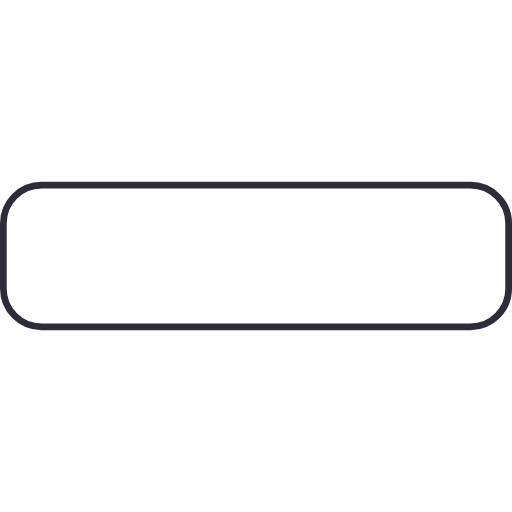
t = 0.00 s
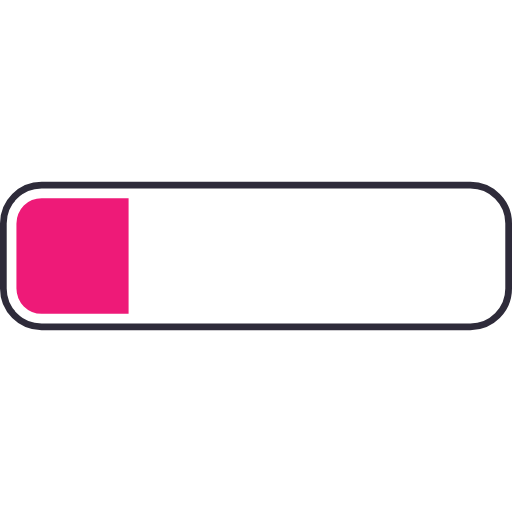
t = 0.09 s
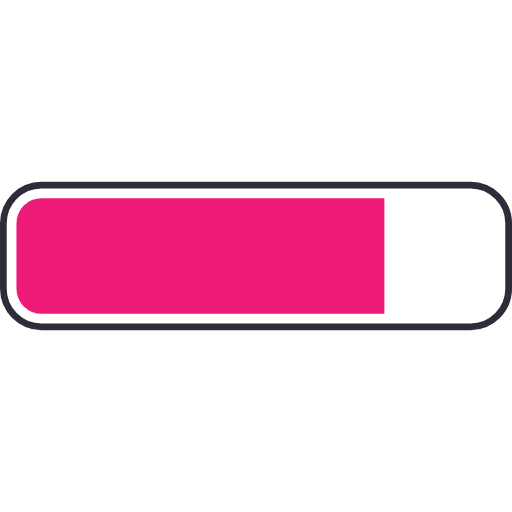
t = 0.27 s
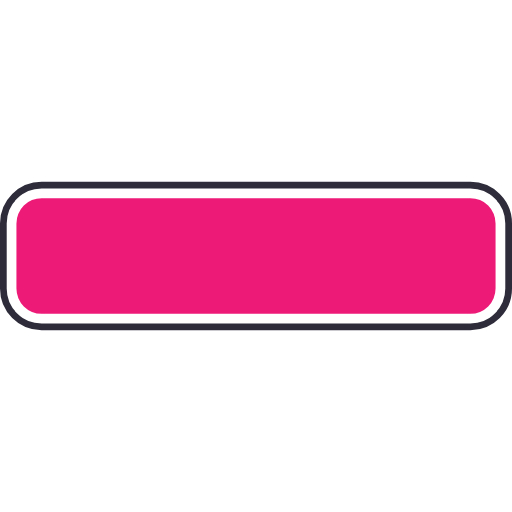
t = 0.36 s
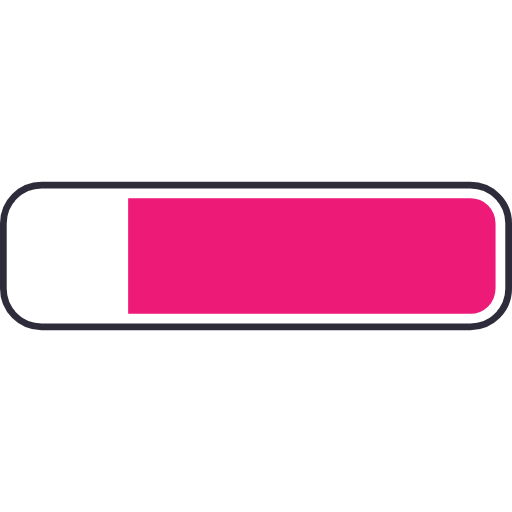
t = 0.45 s
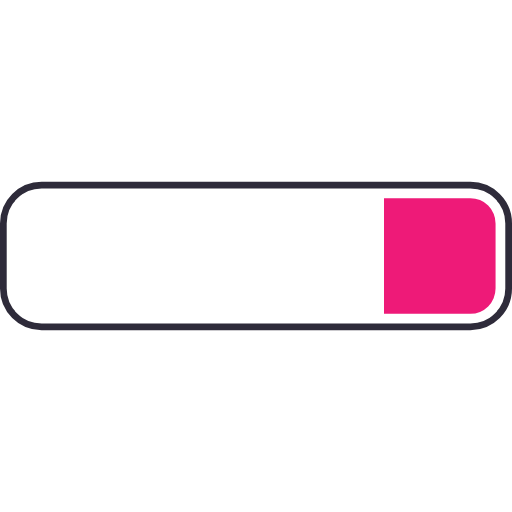
t = 0.63 s

The animated SVG that drew these frames (rendered in a browser with its animation timeline set to each time). Animation: 2 SMIL elements (animate=2); one cycle of 0.72 s, repeats indefinitely.

<?xml version="1.0" encoding="utf-8"?>
<svg xmlns="http://www.w3.org/2000/svg" xmlns:xlink="http://www.w3.org/1999/xlink" style="margin: auto; background: none; display: block; shape-rendering: auto;" width="201px" height="201px" viewBox="0 0 100 100" preserveAspectRatio="xMidYMid">
<defs>
  <clipPath id="progress-ixi6hacaaom-cp" x="0" y="0" width="100" height="100">
    <rect x="0" y="0" width="0" height="100">
      <animate attributeName="width" repeatCount="indefinite" dur="0.7246376811594202s" values="0;100;100" keyTimes="0;0.5;1"></animate>
      <animate attributeName="x" repeatCount="indefinite" dur="0.7246376811594202s" values="0;0;100" keyTimes="0;0.5;1"></animate>
    </rect>
  </clipPath>
</defs>
<path fill="none" stroke="#2e2b3a" stroke-width="1.31" d="M8.131300000000001 36.155L91.8687 36.155A7.4763 7.4763 0 0 1 99.345 43.6313L99.345 56.3687A7.4763 7.4763 0 0 1 91.8687 63.845L8.131300000000001 63.845A7.4763 7.4763 0 0 1 0.6550000000000011 56.3687L0.6550000000000011 43.6313A7.4763 7.4763 0 0 1 8.131300000000001 36.155 Z"></path>
<path fill="#ee1a78" clip-path="url(#progress-ixi6hacaaom-cp)" d="M8.131300000000001 38.71L91.86869999999999 38.71A4.9213000000000005 4.9213000000000005 0 0 1 96.78999999999999 43.6313L96.78999999999999 56.3687A4.9213000000000005 4.9213000000000005 0 0 1 91.86869999999999 61.29L8.131300000000001 61.29A4.9213000000000005 4.9213000000000005 0 0 1 3.2100000000000013 56.3687L3.2100000000000013 43.6313A4.9213000000000005 4.9213000000000005 0 0 1 8.131300000000001 38.71 Z"></path>
</svg>